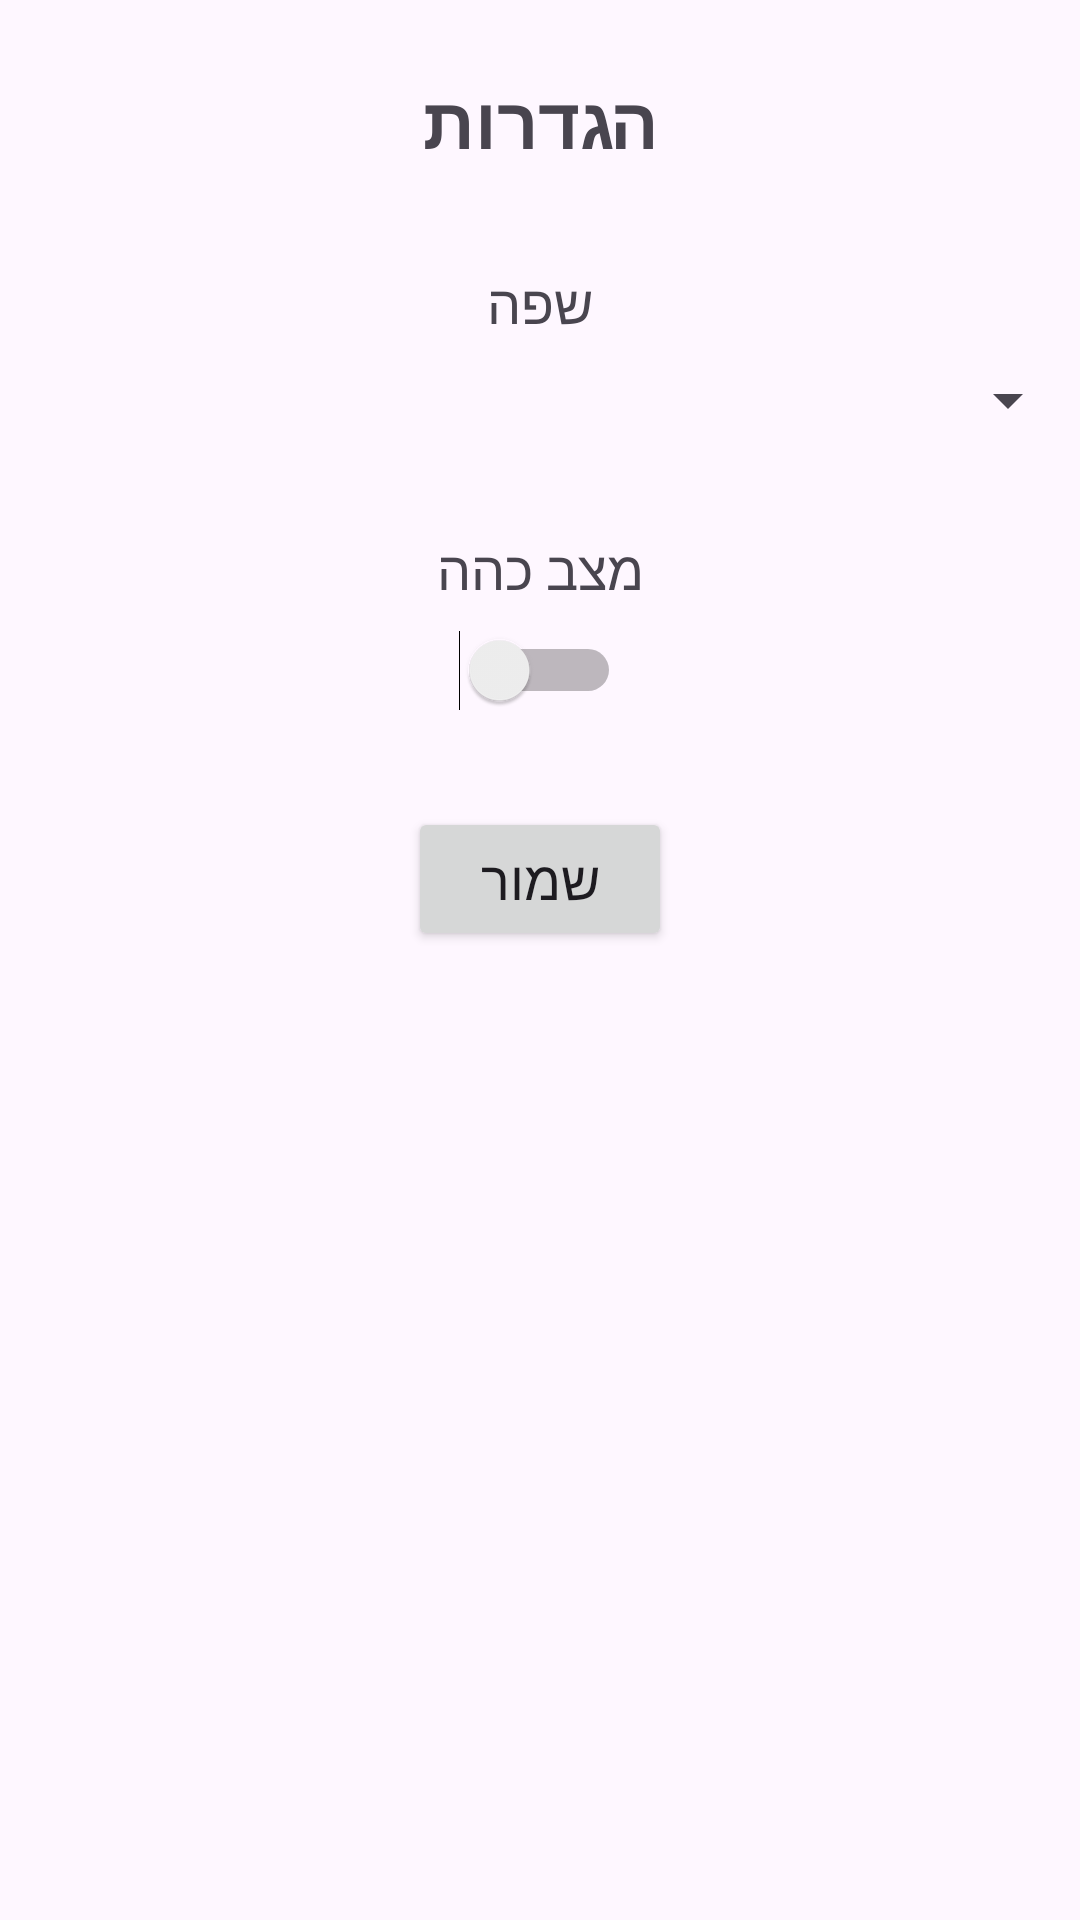

Layout XML and referenced resources for this Android screen:
<!-- AndroidManifest.xml: application theme Theme.Asaf_avisar -->
<!-- res/layout/fragment_settings.xml -->
<?xml version="1.0" encoding="utf-8"?>
<androidx.constraintlayout.widget.ConstraintLayout xmlns:android="http://schemas.android.com/apk/res/android"
    xmlns:app="http://schemas.android.com/apk/res-auto"
    xmlns:tools="http://schemas.android.com/tools"
    android:layout_width="match_parent"
    android:layout_height="match_parent"
    tools:context=".SettingsActivity">

    
    <TextView
        android:id="@+id/settingsTitle"
        android:layout_width="wrap_content"
        android:layout_height="wrap_content"
        android:text="הגדרות"
        android:textSize="24sp"
        android:textStyle="bold"
        android:layout_marginTop="24dp"
        app:layout_constraintEnd_toEndOf="parent"
        app:layout_constraintStart_toStartOf="parent"
        app:layout_constraintTop_toTopOf="parent" />

    
    <TextView
        android:id="@+id/languageLabel"
        android:layout_width="wrap_content"
        android:layout_height="wrap_content"
        android:text="שפה"
        android:textSize="18sp"
        android:layout_marginTop="32dp"
        app:layout_constraintEnd_toEndOf="parent"
        app:layout_constraintStart_toStartOf="parent"
        app:layout_constraintTop_toBottomOf="@+id/settingsTitle" />

    <Spinner
        android:id="@+id/languageSpinner"
        android:layout_width="0dp"
        android:layout_height="wrap_content"
        android:layout_marginTop="8dp"
        app:layout_constraintEnd_toEndOf="parent"
        app:layout_constraintStart_toStartOf="parent"
        app:layout_constraintTop_toBottomOf="@+id/languageLabel" />

    
    <TextView
        android:id="@+id/darkModeLabel"
        android:layout_width="wrap_content"
        android:layout_height="wrap_content"
        android:text="מצב כהה"
        android:textSize="18sp"
        android:layout_marginTop="32dp"
        app:layout_constraintEnd_toEndOf="parent"
        app:layout_constraintStart_toStartOf="parent"
        app:layout_constraintTop_toBottomOf="@+id/languageSpinner" />

    <Switch
        android:id="@+id/darkModeSwitch"
        android:layout_width="wrap_content"
        android:layout_height="wrap_content"
        android:layout_marginTop="8dp"
        app:layout_constraintEnd_toEndOf="parent"
        app:layout_constraintStart_toStartOf="parent"
        app:layout_constraintTop_toBottomOf="@+id/darkModeLabel" />

    
    <Button
        android:id="@+id/saveButton"
        android:layout_width="wrap_content"
        android:layout_height="wrap_content"
        android:text="שמור"
        android:textSize="18sp"
        android:layout_marginTop="32dp"
        app:layout_constraintEnd_toEndOf="parent"
        app:layout_constraintStart_toStartOf="parent"
        app:layout_constraintTop_toBottomOf="@+id/darkModeSwitch" />

</androidx.constraintlayout.widget.ConstraintLayout>
<!-- resources referenced by this layout -->
<resources>
  <style name="Theme.Asaf_avisar" parent="Base.Theme.Asaf_avisar" />
  <style name="Base.Theme.Asaf_avisar" parent="Theme.Material3.DayNight.NoActionBar">
          
          
          <item name="colorPrimary">@color/lavender</item>
          <item name="colorPrimaryVariant">@color/lavender</item>
  
  
  
      </style>
  <color name="lavender">#8692f7</color>
</resources>
